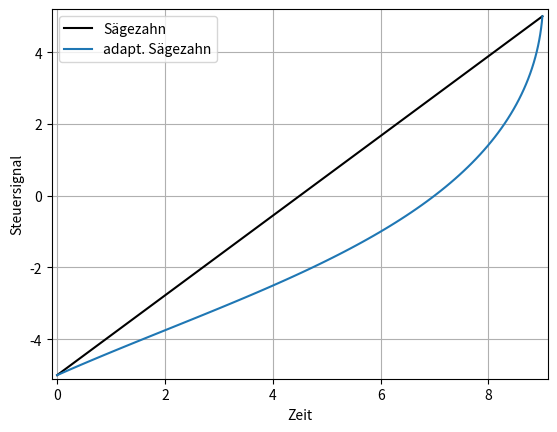

This figure's Python source:
from __future__ import division
import matplotlib.pyplot as plt
import numpy as np
from scipy import interpolate


nodes = np.array( [ [0, -5], [2, -3.75], [6, -1], [9, 5] ] )

x = nodes[:,0]
y = nodes[:,1]

tck,u     = interpolate.splprep( [x,y] ,s = 0 )
xnew,ynew = interpolate.splev( np.linspace( 0, 1, 100 ), tck,der = 0)

# plt.plot( [0,0],[9,9]. 'k-' )
plt.plot([0, 9], [-5, 5] , 'k-')

plt.plot(  xnew ,ynew )
plt.legend( [ 'Sägezahn' , 'adapt. Sägezahn'] )
plt.axis( [ x.min() - .1 , x.max() + .1 , y.min() - .1 , y.max() + .2 ] )
plt.ylabel("Steuersignal")
plt.xlabel("Zeit")
# plt.plot(  x ,y )

plt.grid()
plt.savefig("SawVsSpline02.eps")